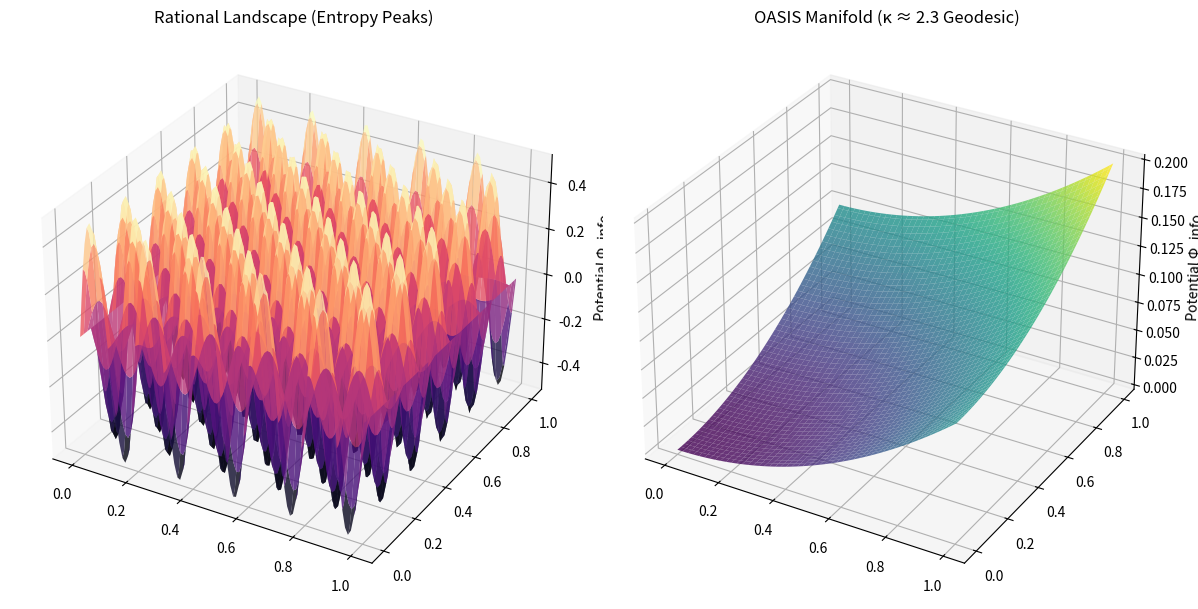

Generate this figure with matplotlib:
import numpy as np
import matplotlib.pyplot as plt
from mpl_toolkits.mplot3d import Axes3D

# Definimos el espacio de fase (Tiempo vs Complejidad)
x = np.linspace(0, 1, 100)
y = np.linspace(0, 1, 100)
X, Y = np.meshgrid(x, y)

# Modelo de Potencial Informacional (Sección 7.3)
# Representa la "curvatura" inducida por la latencia y colisiones
phi_turbulent = np.sin(10 * np.pi * X) * np.cos(10 * np.pi * Y) * 0.5
phi_laminar = (X**2 + Y**2) * 0.1 # Superficie suave tipo geodésica

fig = plt.figure(figsize=(12, 6))

# Subplot 1: Régimen Racional (Turbulento)
ax1 = fig.add_subplot(121, projection='3d')
ax1.plot_surface(X, Y, phi_turbulent, cmap='magma', alpha=0.8)
ax1.set_title('Rational Landscape (Entropy Peaks)')
ax1.set_zlabel('Potential Φ_info')

# Subplot 2: Régimen OASIS (Laminar/Geodésico)
ax2 = fig.add_subplot(122, projection='3d')
ax2.plot_surface(X, Y, phi_laminar, cmap='viridis', alpha=0.8)
ax2.set_title('OASIS Manifold (κ ≈ 2.3 Geodesic)')
ax2.set_zlabel('Potential Φ_info')

plt.tight_layout()
plt.savefig('informational_manifold_7_3.png')
print("✅ Visualización 'informational_manifold_7_3.png' generada para la Sección 7.3")
